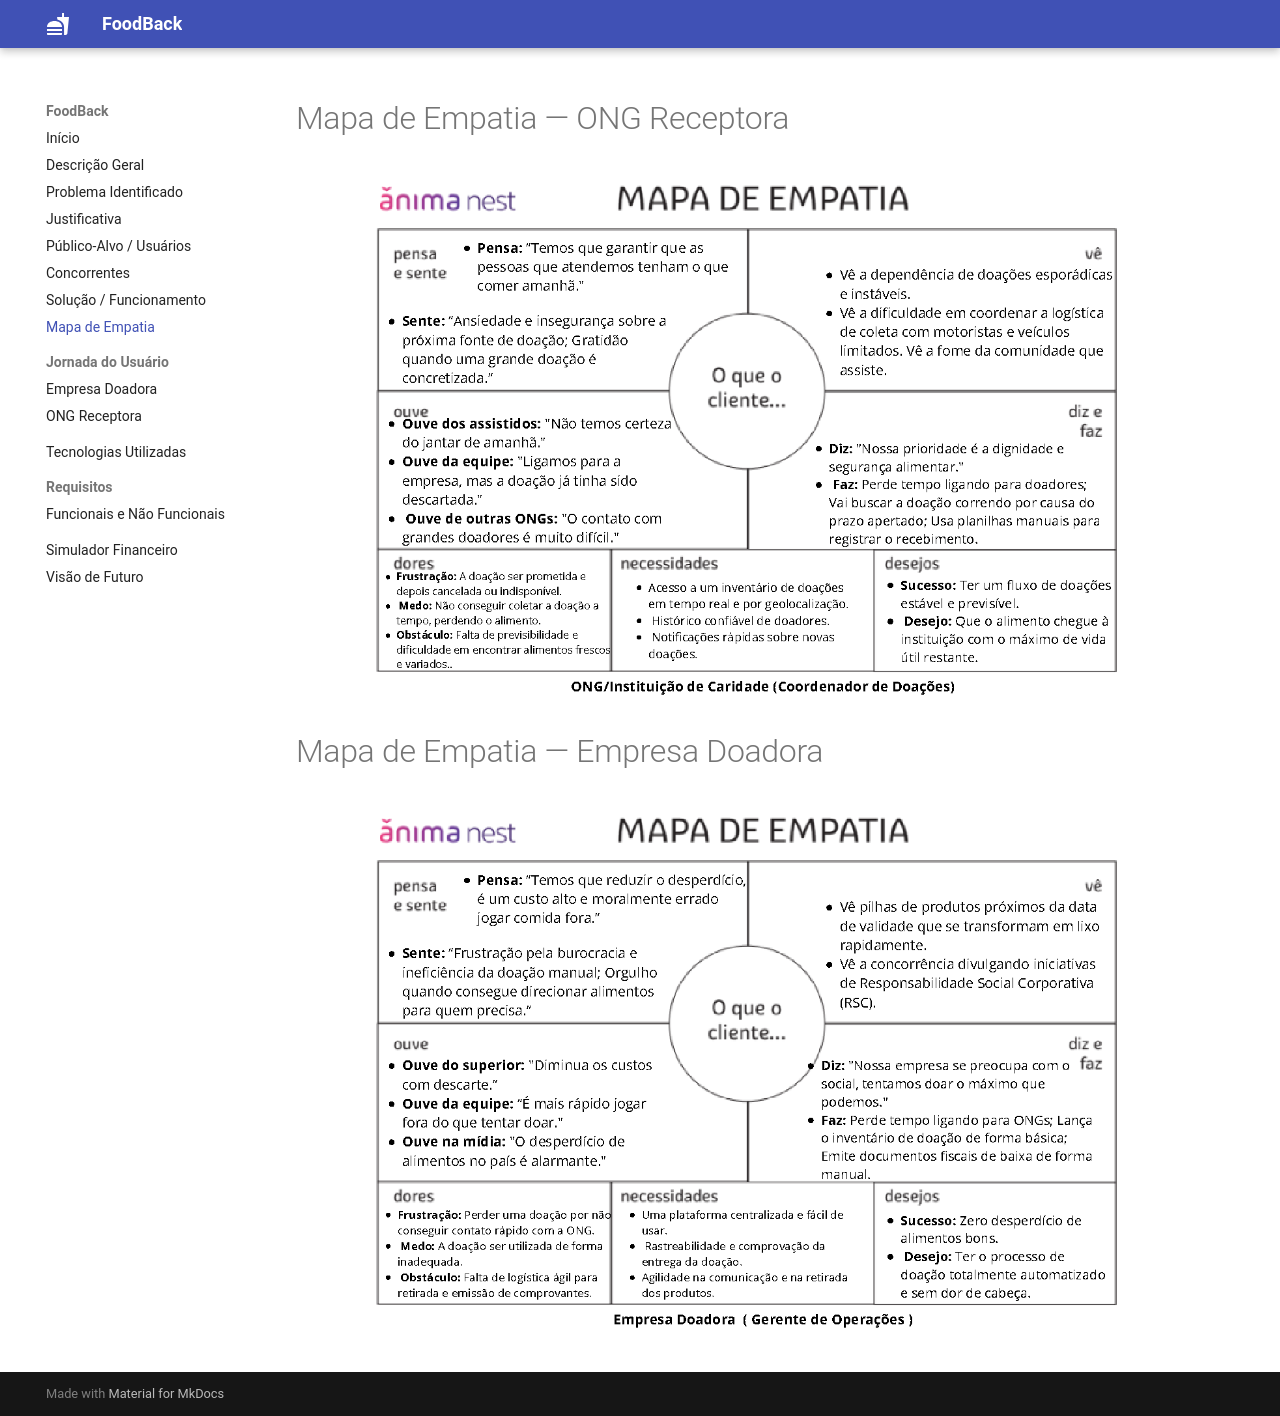

repository: Luizfelipe193/Foodback · page: empatia/index.html · generator: mkdocs

# Mapa de Empatia — ONG Receptora

![Mapa de Empatia ONG](imagens/Mapa_de_empatia_ONG.png)

# Mapa de Empatia — Empresa Doadora

![Mapa de Empatia Empresa](imagens/Mapa_de_empatia_empresa_doadora.png)
